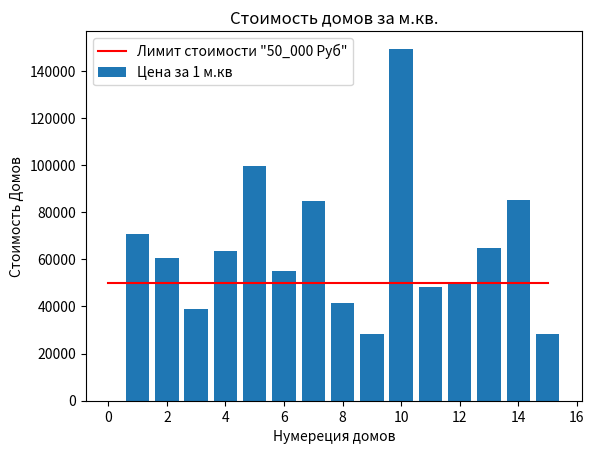

Recreate this plot in Python.
# Задача 2. Имеются данные о площади и стоимости 15 домов.
# Риелтору требуется узнать в каких домах стоимость квадратного метра меньше 50000 рублей.
# Предоставьте ему графические данные о стоимости квадратного метра каждого дома и список подходящих ему домов,
# отсортированных по площади.
# Данные о домах сформируйте случайным образом. Площади от 100 до 300 кв. метров, цены от 3 до 20 млн.


from matplotlib import pyplot as plt
from random import randint

# Количество домов 15
houses = []
for i in range(1, 16):
    houses.append(i)

# Площадь домов ранддомно от 100 до 300 м.кв
houses_area = []
houses_area = [randint(100, 300) for i in range(len(houses))]

# Цена домов ранддомно от 50 до 100 м.кв
houses_price = []
houses_price = [randint(3_000_000, 20_000_000) for i in range(len(houses))]

# Цена за один м.кв
prices_one_meter = []
for i in range(len(houses)):
    prices_one_meter.append(round(houses_price[i] / houses_area[i]))

# Лимит стоимости квадратного метра
limit_price = ([50_000] * len(houses) + [50_000])  # + [50_000] - линия на графике удлиняется, для визуализации

# Цена ниже установленной, в данном случае 50_000 рублей (prices_one_meter)

low_prise = []
low_prise = list(filter(lambda x: x < 50_000, prices_one_meter))

plt.bar(houses, prices_one_meter)
plt.plot(limit_price, 'red')
plt.title('Стоимость домов за м.кв.')
plt.xlabel('Нумереция домов')
plt.ylabel('Стоимость Домов')
plt.grid(False)  # Сетка на график
plt.legend(['Лимит стоимости "50_000 Руб"', 'Цена за 1 м.кв'], loc=2)


print(f'Полощадь квартир: {houses_area}')
print(f'Стоимость квартир: {houses_price}')
print(f'Стоимость одного м.кв: {prices_one_meter}')
print('=====================================================')
print('Дома, где стоимость м.кв меньше 50.000 рублей: ')
print('=====================================================')
for i in range(len(low_prise)):
    print(f'Дом с площадью {houses_area[i]}, стоимость м.кв составляет:  {low_prise[i]}')

plt.show()


# =====================================================
# Дома, где стоимость м.кв меньше 50.000 рублей:
# =====================================================
# Дом с площадью 262, стоимость м.кв составляет:  18711
# Дом с площадью 188, стоимость м.кв составляет:  16207
# Дом с площадью 239, стоимость м.кв составляет:  27018
# Дом с площадью 241, стоимость м.кв составляет:  36519
# Дом с площадью 131, стоимость м.кв составляет:  17739
# Дом с площадью 113, стоимость м.кв составляет:  26283
